Run: headless pygame with SDL's dummy video driver; simulated clock (each Clock.tick advances the game by its frame time, no real sleeping); random seed 0; keys injected as events and as key.get_pressed() state; no mouse input.
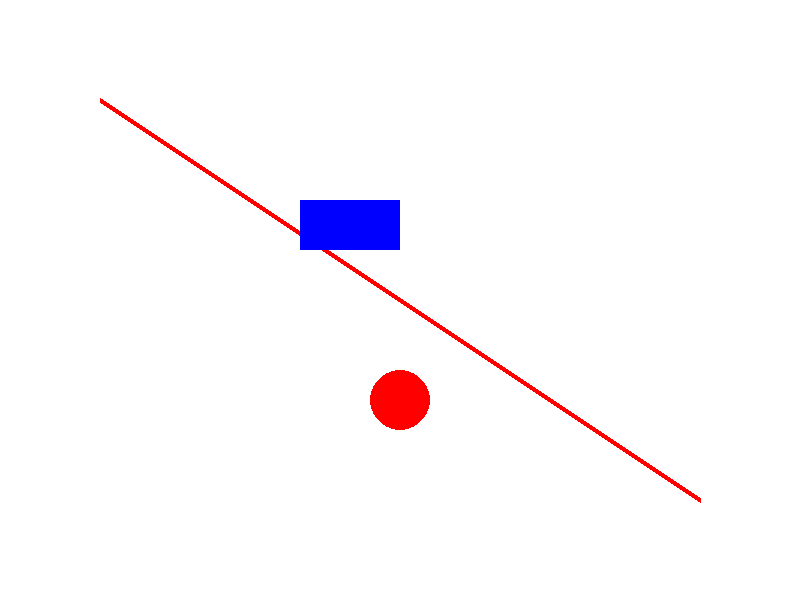
Frame 1 of 4 · flips 1–60 · no input
Frame 2 of 4 · flips 61–180 · tapped SPACE, RETURN · held RIGHT (→), D · screen unchanged from frame 1, image omitted
Frame 3 of 4 · flips 181–300 · held DOWN (↓), S · screen unchanged from frame 2, image omitted
Frame 4 of 4 · flips 301–420 · held LEFT (←), A, UP (↑), W · screen unchanged from frame 3, image omitted

The pygame program that drew these frames:

import pygame
pygame.init()
ventana = pygame.display.set_mode((800, 600))
blanco = (255, 255, 255)
rojo = (255, 0, 0)
azul = (0, 0, 255)
corriendo = True
while corriendo:
    for evento in pygame.event.get():
        if evento.type == pygame.QUIT:
            corriendo = False
    ventana.fill(blanco)
    pygame.draw.line(ventana, rojo, (100, 100), (700, 500), 5)
    pygame.draw.rect(ventana, azul, (300, 200, 100, 50))
    pygame.draw.circle(ventana, rojo, (400, 400), 30)
    pygame.display.flip()
pygame.quit()
